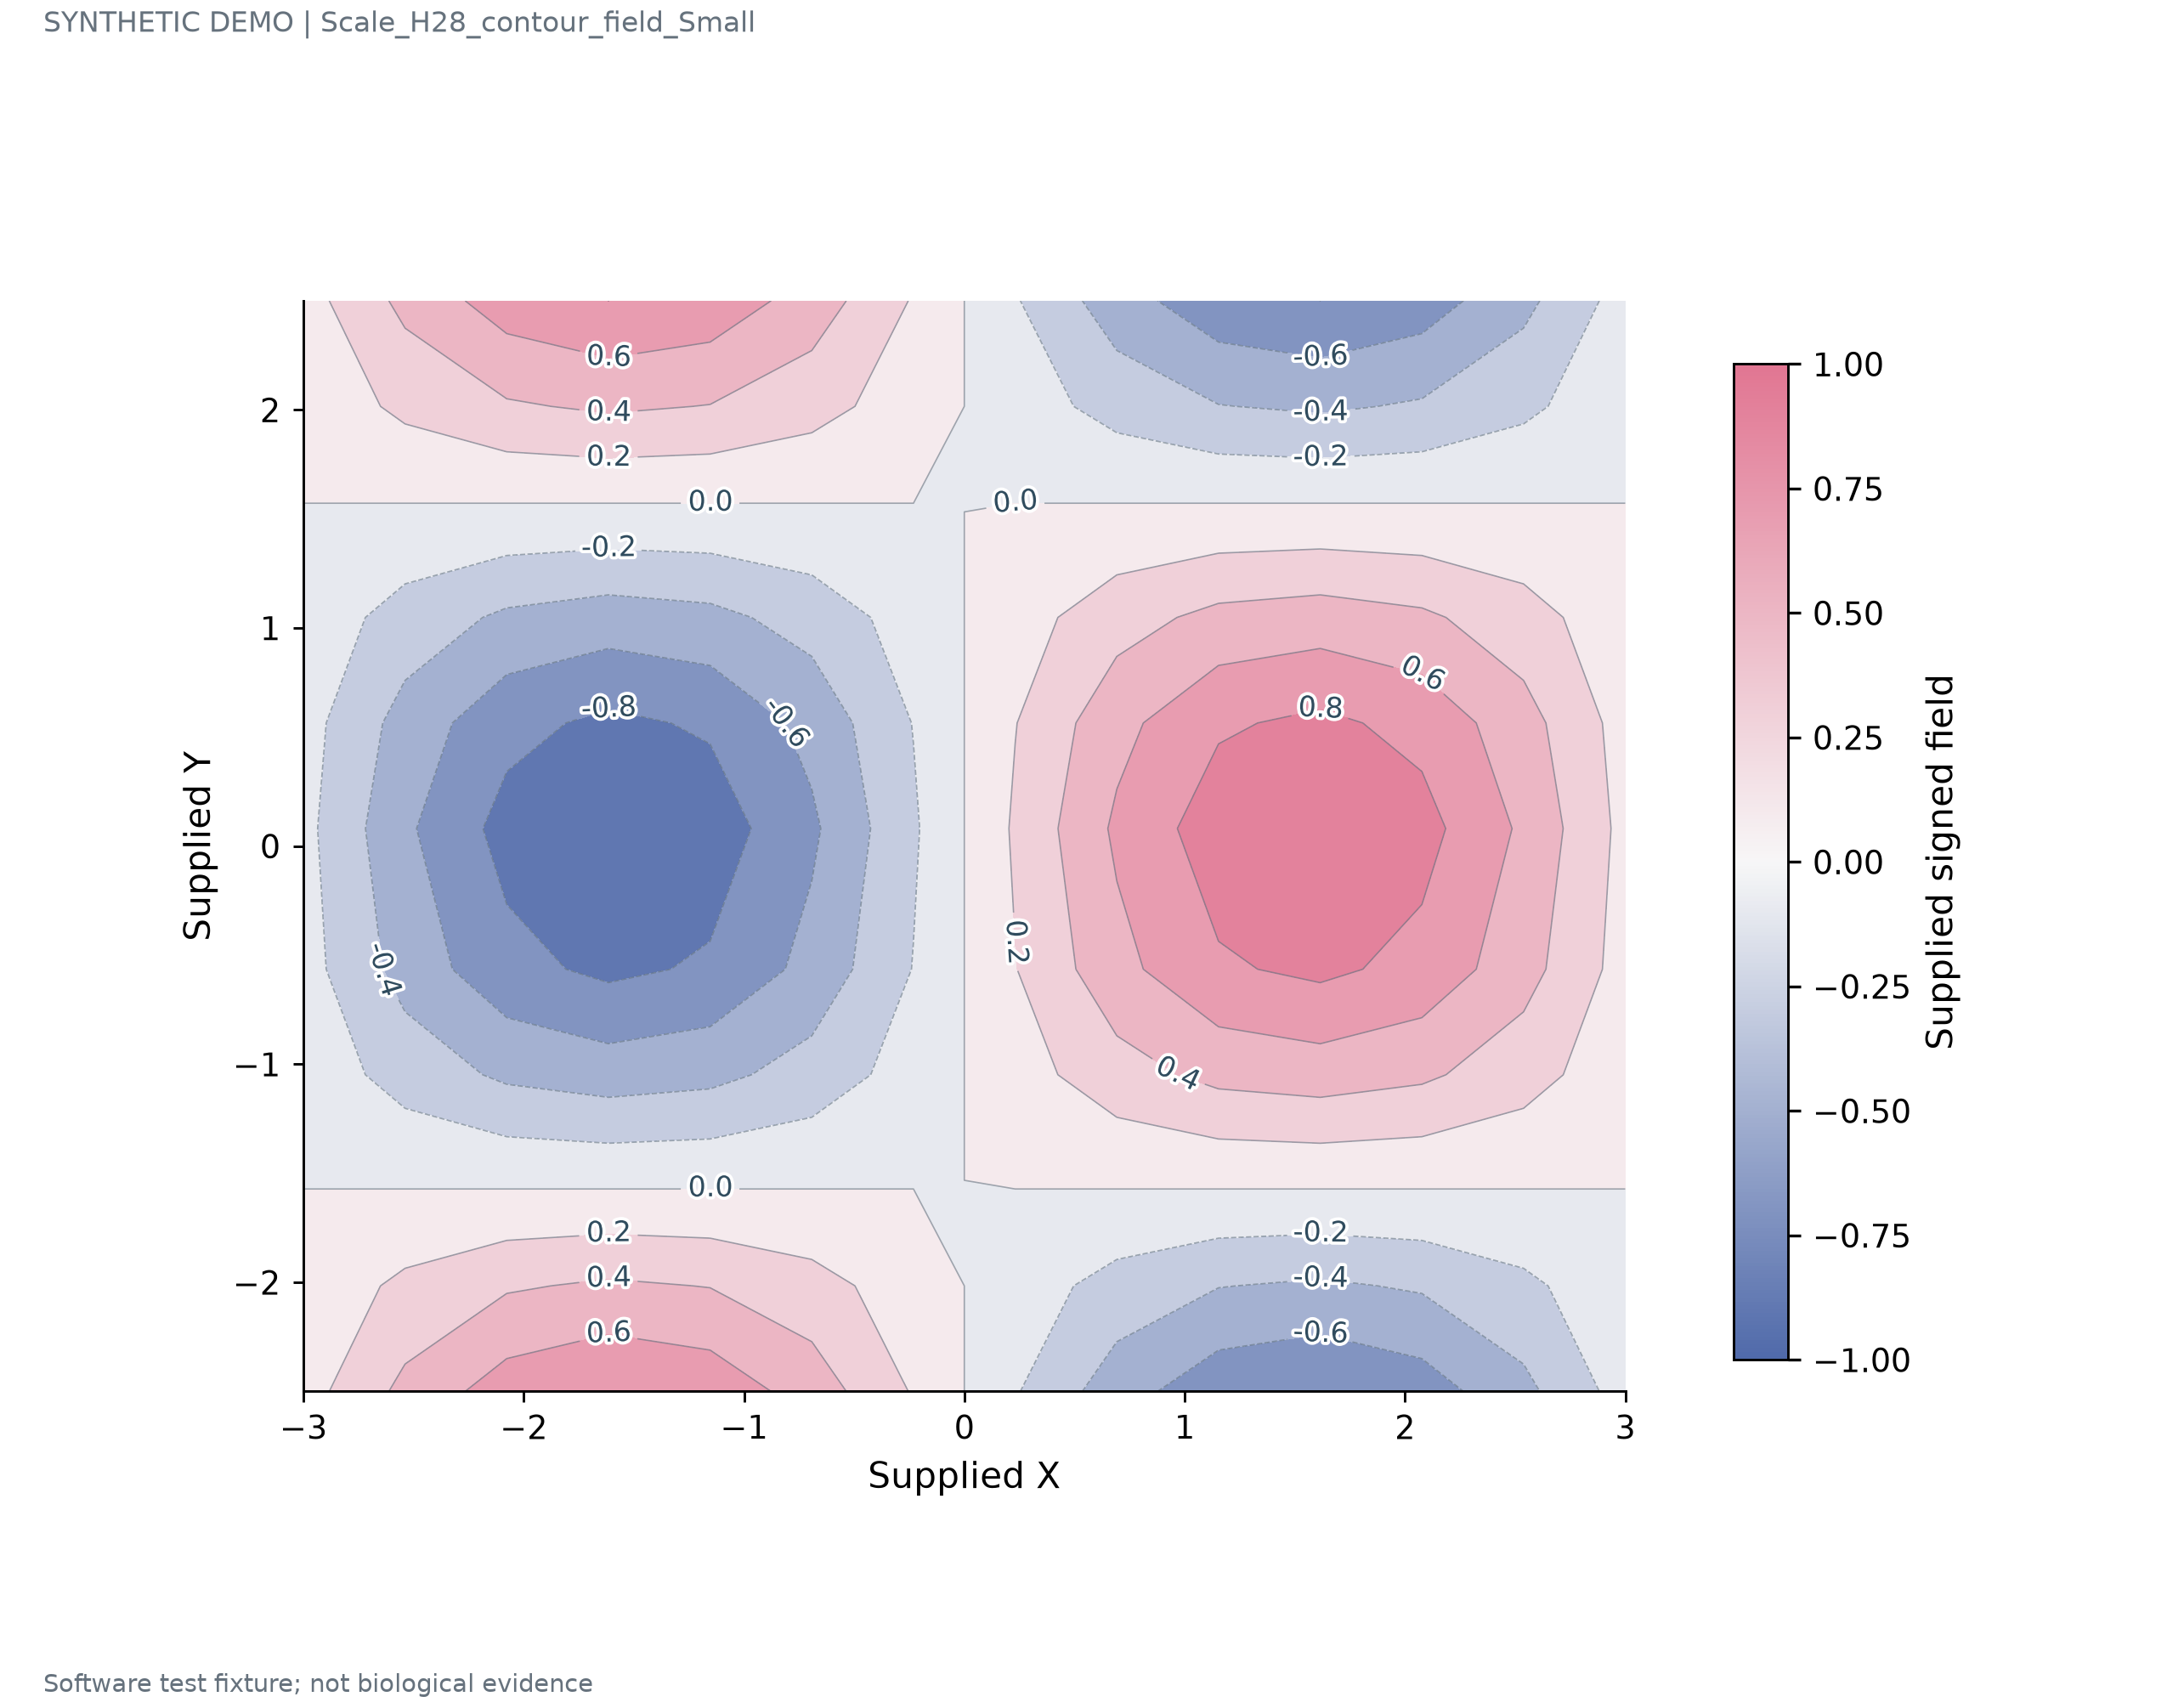

The data file committed next to this chart (first rows):
x	y	value
-3.0	-2.5	0.1131
-2.538	-2.5	0.4544
-2.077	-2.5	0.7007
-1.615	-2.5	0.8003
-1.154	-2.5	0.7325
-0.6923	-2.5	0.5114
-0.2308	-2.5	0.1832
0.2308	-2.5	-0.1832
0.6923	-2.5	-0.5114
1.154	-2.5	-0.7325
1.615	-2.5	-0.8003
2.077	-2.5	-0.7007
2.538	-2.5	-0.4544
3.0	-2.5	-0.1131
-3.0	-2.016	0.06079
-2.538	-2.016	0.2443
-2.077	-2.016	0.3768
-1.615	-2.016	0.4303
-1.154	-2.016	0.3939
-0.6923	-2.016	0.275
-0.2308	-2.016	0.09853
0.2308	-2.016	-0.09853
0.6923	-2.016	-0.275
1.154	-2.016	-0.3939
1.615	-2.016	-0.4303
2.077	-2.016	-0.3768
2.538	-2.016	-0.2443
3.0	-2.016	-0.06079
-3.0	-1.532	-0.005437
-2.538	-1.532	-0.02185
-2.077	-1.532	-0.0337
-1.615	-1.532	-0.03849
-1.154	-1.532	-0.03523
-0.6923	-1.532	-0.02459
-0.2308	-1.532	-0.008813
0.2308	-1.532	0.008813
0.6923	-1.532	0.02459
1.154	-1.532	0.03523
1.615	-1.532	0.03849
2.077	-1.532	0.0337
2.538	-1.532	0.02185
3.0	-1.532	0.005437
-3.0	-1.048	-0.07041
-2.538	-1.048	-0.283
-2.077	-1.048	-0.4364
-1.615	-1.048	-0.4985
-1.154	-1.048	-0.4562
-0.6923	-1.048	-0.3185
-0.2308	-1.048	-0.1141
0.2308	-1.048	0.1141
0.6923	-1.048	0.3185
1.154	-1.048	0.4562
1.615	-1.048	0.4985
2.077	-1.048	0.4364
2.538	-1.048	0.283
3.0	-1.048	0.07041
-3.0	-0.5645	-0.1192
-2.538	-0.5645	-0.4792
-2.077	-0.5645	-0.7389
-1.615	-0.5645	-0.844
... 94 more rows
